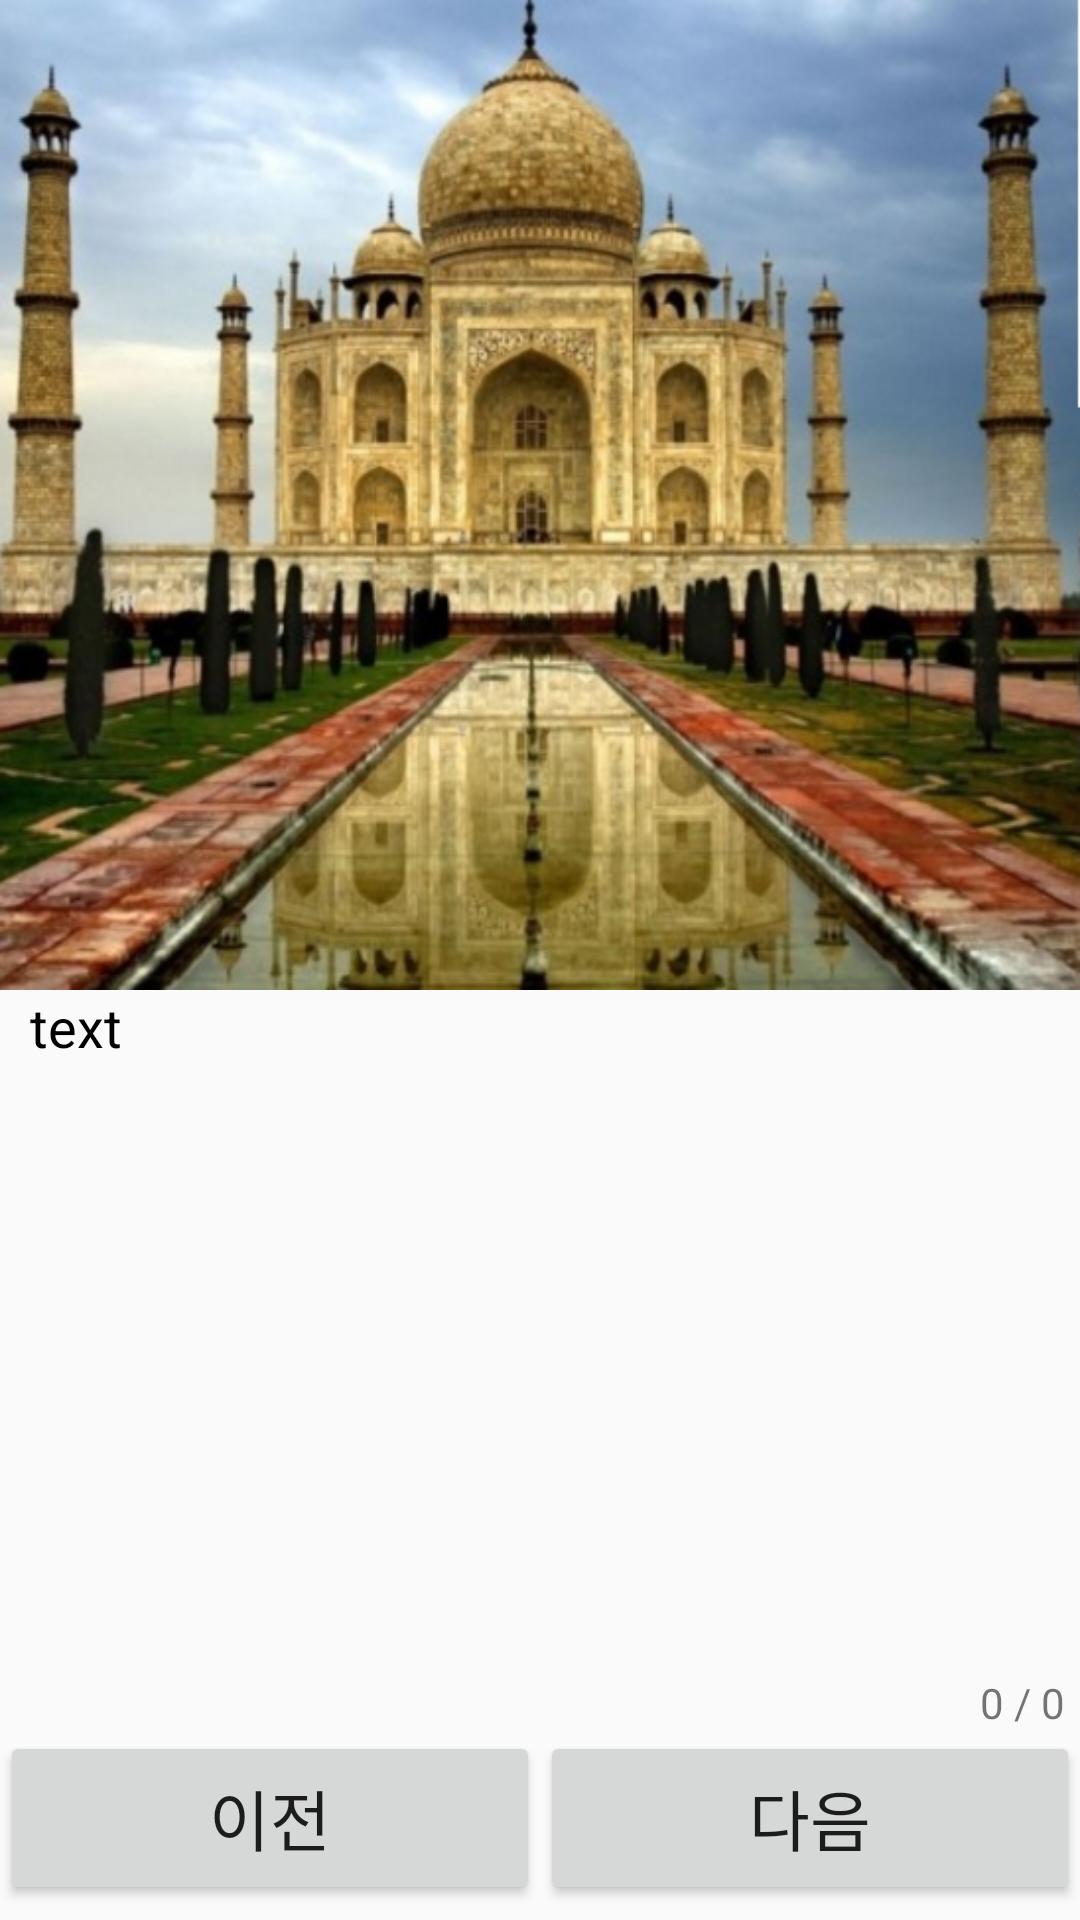

Android layout source for this screen:
<!-- AndroidManifest.xml: application theme AppTheme -->
<!-- res/layout/frag_day1_1.xml -->
<?xml version="1.0" encoding="utf-8"?>
<RelativeLayout xmlns:android="http://schemas.android.com/apk/res/android"
    android:id="@+id/rl"
    android:layout_width="match_parent"
    android:layout_height="match_parent"
    >

    <ImageView
        android:id="@+id/image"
        android:src="@drawable/d0_1"
        android:layout_width="match_parent"
        android:layout_height="330dp"
        android:layout_centerHorizontal="true"
        android:scaleType="fitXY"
        />

    <Button
        android:id="@+id/youtubeButton"
        android:text="시청하기"
        android:layout_width="match_parent"
        android:layout_height="330dp"
        android:textAppearance="?android:attr/textAppearanceLarge"
        android:gravity="center_vertical|center_horizontal"
        android:visibility="gone"
        />
    <LinearLayout
        android:layout_width="match_parent"
        android:layout_height="match_parent"
        android:layout_below="@+id/image"
        android:orientation="vertical"
        android:background="@drawable/xml_border">

        <ScrollView
            android:id="@+id/scV"
            android:layout_width="match_parent"
            android:layout_height="0dp"
            android:layout_weight="1">
            <TextView
                android:id="@+id/tvFragDay1_1"
                android:layout_width="match_parent"
                android:layout_height="wrap_content"
                android:layout_marginRight="10dp"
                android:layout_marginLeft="10dp"
                android:textAppearance="?android:attr/textAppearanceMedium"
                android:textColor="@color/black"
                android:text="text">
                
            </TextView>
        </ScrollView>

        <TextView
            android:id="@+id/pageNum"
            android:text="0 / 0"
            android:paddingRight="5dp"
            android:layout_width="wrap_content"
            android:layout_height="wrap_content"
            android:textAppearance="?android:attr/textAppearanceSmall"
            android:layout_gravity="right" />

        <LinearLayout
            android:id="@+id/buttonLayout"
            android:layout_width="match_parent"
            android:layout_height="58dp"
            android:layout_marginBottom="5dp"
            android:orientation="horizontal">
            <Button
                android:id="@+id/previousButton"
                android:text="이전"
                android:layout_width="0dp"
                android:layout_weight="1"
                android:layout_height="match_parent"
                android:textAppearance="?android:attr/textAppearanceLarge"
                />
            <Button
                android:id="@+id/nextButton"
                android:text="다음"
                android:layout_width="0dp"
                android:layout_weight="1"
                android:layout_height="match_parent"
                android:textAppearance="?android:attr/textAppearanceLarge"/>
        </LinearLayout>
    </LinearLayout>

    <TextView
        android:id="@+id/timer"
        android:text=""
        android:layout_width="wrap_content"
        android:layout_height="wrap_content"
        android:textColor="@color/colorAccent"
        android:textAppearance="?android:attr/textAppearanceLarge"
        />
</RelativeLayout>
<!-- resources referenced by this layout -->
<resources>
  <color name="black">#000000</color>
  <!-- drawable d0_1: png bitmap (drawable, 388978 bytes) -->
  <style name="AppTheme" parent="Theme.AppCompat.Light" />
  <!-- not gathered from this repository: default colours our renderer supplied (Android Studio template values) -->
  <color name="colorAccent">#FF03DAC5</color>
</resources>
